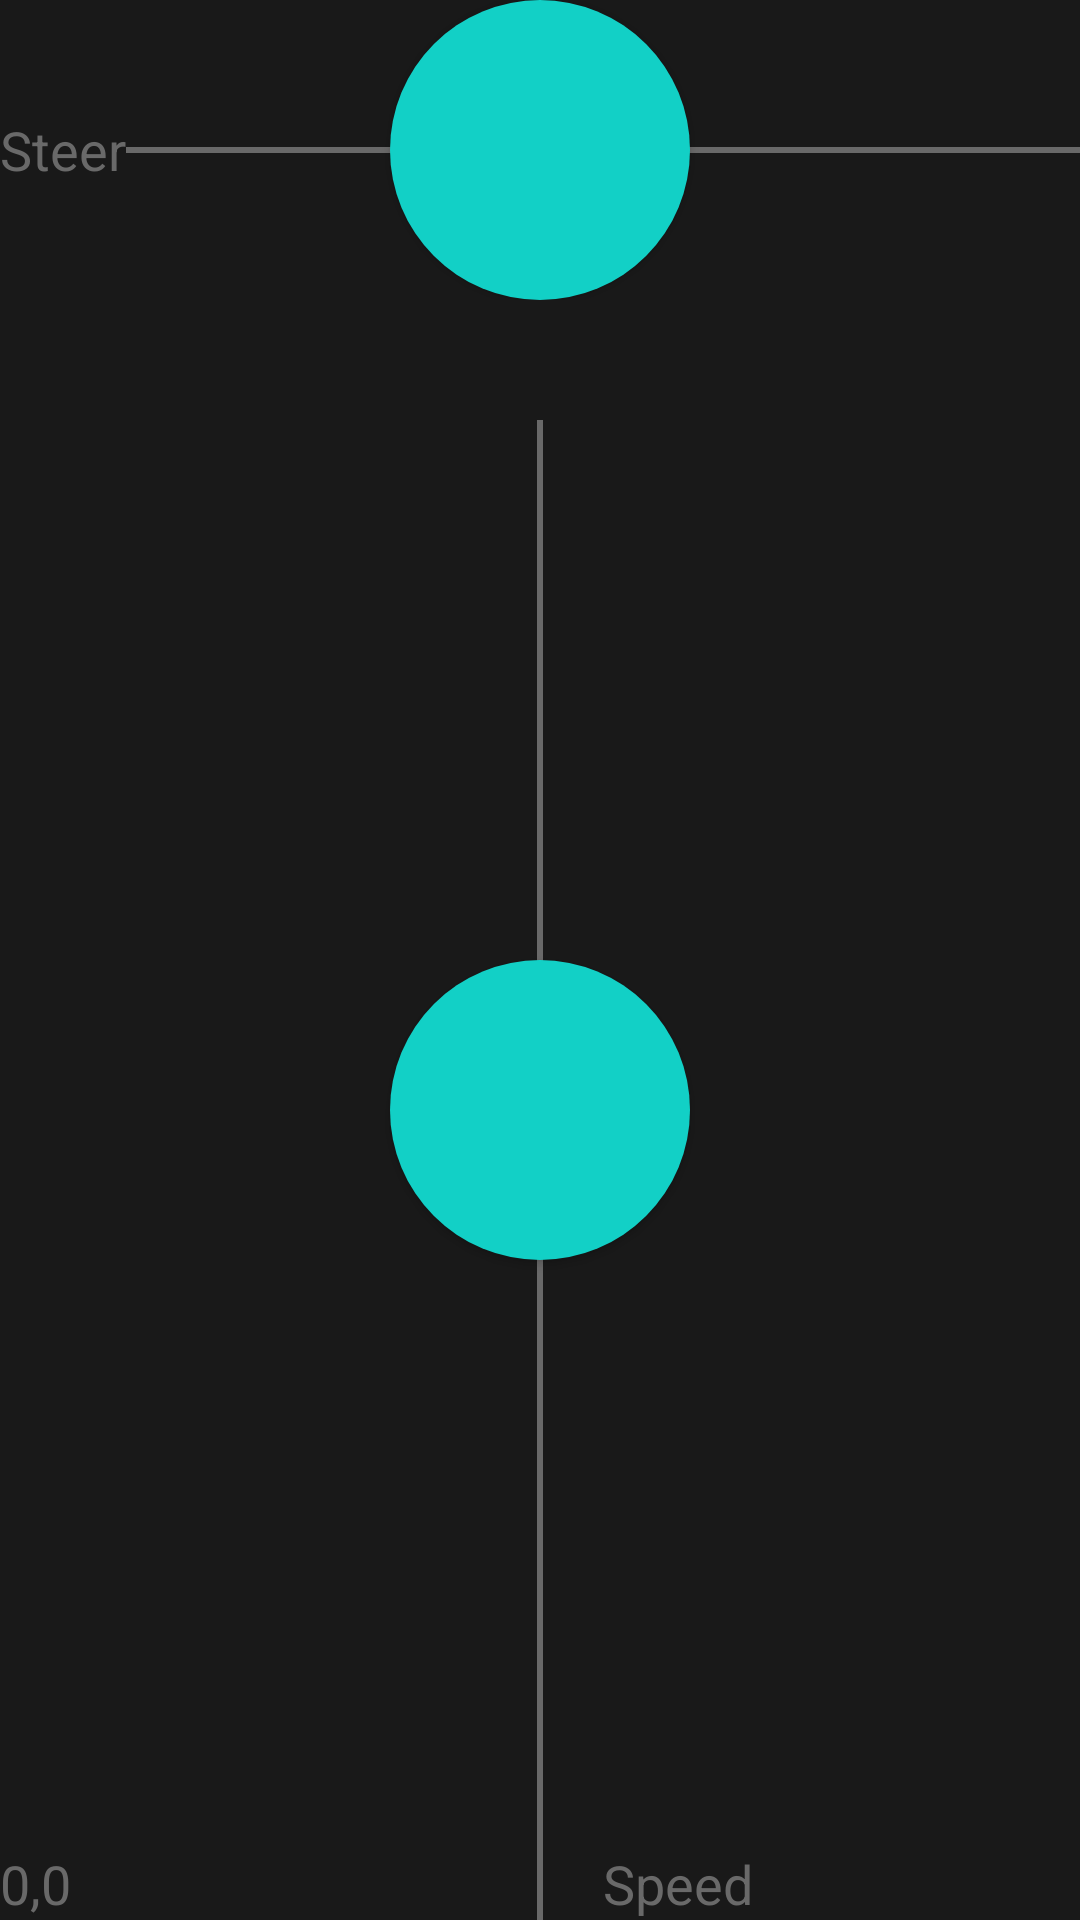

Produce the Android XML layout that renders to this screen, including the resource entries it uses.
<!-- AndroidManifest.xml: application theme AppTheme -->
<!-- res/layout/fragment_levers.xml -->
<RelativeLayout
    xmlns:android="http://schemas.android.com/apk/res/android"
    xmlns:app="http://schemas.android.com/apk/res-auto"
    android:id="@+id/wifi"
    android:layout_width="match_parent"
    android:layout_height="match_parent"
    android:orientation="vertical"
    android:layout_marginBottom="20dp"
    >
    <RelativeLayout
        android:id="@+id/layout_steer"
        android:layout_width="wrap_content"
        android:layout_height="wrap_content">
        <Button
            android:id="@+id/lever_steer"
            android:layout_gravity="center|center"
            android:layout_width="100dp"
            android:layout_height="100dp"
            android:background="@drawable/round_button"
            android:layout_centerInParent="true"
            android:text=""
            android:textColor="#fff" />
        <View
            android:id="@+id/axis_x"
            android:layout_width="match_parent"
            android:layout_height="2dp"
            android:background="@color/colorPrimary"
            android:layout_centerHorizontal="true"
            android:layout_centerInParent="true"
            android:layout_gravity="center|center"
            />
        <TextView
            android:id="@+id/legend_x"
            android:layout_width="wrap_content"
            android:layout_height="wrap_content"
            android:textColor="@color/colorPrimary"
            android:text = "Steer"
            android:layout_below="@+id/axis_x"
            android:layout_centerVertical="true"
            android:textAppearance="@style/TextAppearance.AppCompat.Medium"
            android:layout_gravity="center|center"
            />

    </RelativeLayout>
    <RelativeLayout
        android:layout_width="wrap_content"
        android:layout_height="wrap_content"
        android:id="@+id/layout_speed"
        android:layout_below="@+id/layout_steer"
        android:layout_centerHorizontal="true"
        android:paddingTop="40dp"
        >
        <TextView
            android:id="@+id/legend_y"
            android:layout_width="match_parent"
            android:layout_height="wrap_content"
            android:layout_toRightOf="@+id/axis_y"
            android:textColor="@color/colorPrimary"
            android:layout_marginLeft="20dp"
            android:layout_alignParentBottom="true"
            android:text = "Speed"
            android:textAppearance="@style/TextAppearance.AppCompat.Medium"
            />

        <View
            android:id="@+id/axis_y"
            android:layout_centerHorizontal="true"
            android:layout_width="2dp"
            android:layout_height="match_parent"
            android:background="@color/colorPrimary"
            />

        <Button
            android:id="@+id/lever_speed"
            android:layout_gravity="center|center"
            android:layout_width="100dp"
            android:layout_height="100dp"
            android:background="@drawable/round_button"
            android:layout_centerInParent="true"
            android:layout_marginTop="20dp"
            android:text=""
            android:textColor="#fff" />
    </RelativeLayout>

    <TextView
        android:id="@+id/logger"
        android:layout_width="wrap_content"
        android:layout_height="wrap_content"
        android:layout_alignParentBottom="true"
        android:textColor="@color/colorPrimary"
        android:text = "0,0"
        android:textAppearance="@style/TextAppearance.AppCompat.Medium"
        />
</RelativeLayout>
<!-- resources referenced by this layout -->
<resources>
  <color name="colorPrimary">#696969</color>
  <!-- drawable round_button (drawable-v24) -->
  <?xml version="1.0" encoding="utf-8"?>
  <ripple xmlns:android="http://schemas.android.com/apk/res/android"
      android:color="#c20586">
      <item>
          <shape android:shape="oval">
              <solid android:color="@color/colorAccent"/>
          </shape>
      </item>
  </ripple>
  <style name="AppTheme" parent="Theme.AppCompat.Light.NoActionBar">
          
          <item name="colorPrimary">@color/colorPrimary</item>
          <item name="colorPrimaryDark">@color/colorPrimaryDark</item>
          <item name="colorAccent">@color/colorAccent</item>
          <item name="android:background">@color/colorBackground</item>
          <item name="android:windowBackground">@color/colorBackground</item>
          <item name="android:colorBackground">@color/colorBackground</item>
      </style>
  <color name="colorAccent">#12D0C6</color>
  <color name="colorPrimaryDark">#191919</color>
  <color name="colorBackground">#191919</color>
</resources>
